Dataset: dataset (GitHub, AnikaSharma17/Retinal-Disease-Classification-Using-CNN-and-AC-GAN). Classes: cholesterol, control, heart disease, hypertension.

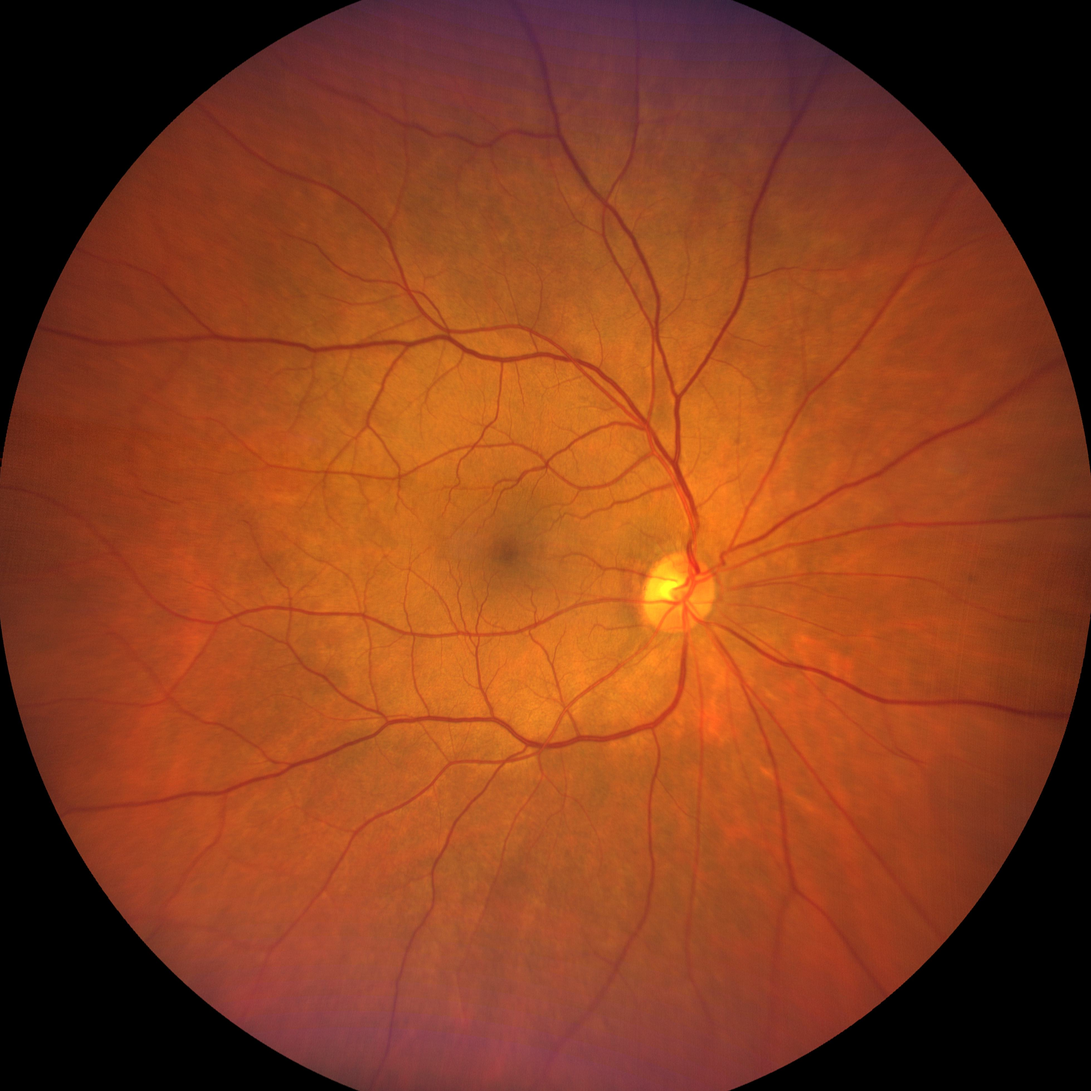
Label: hypertension

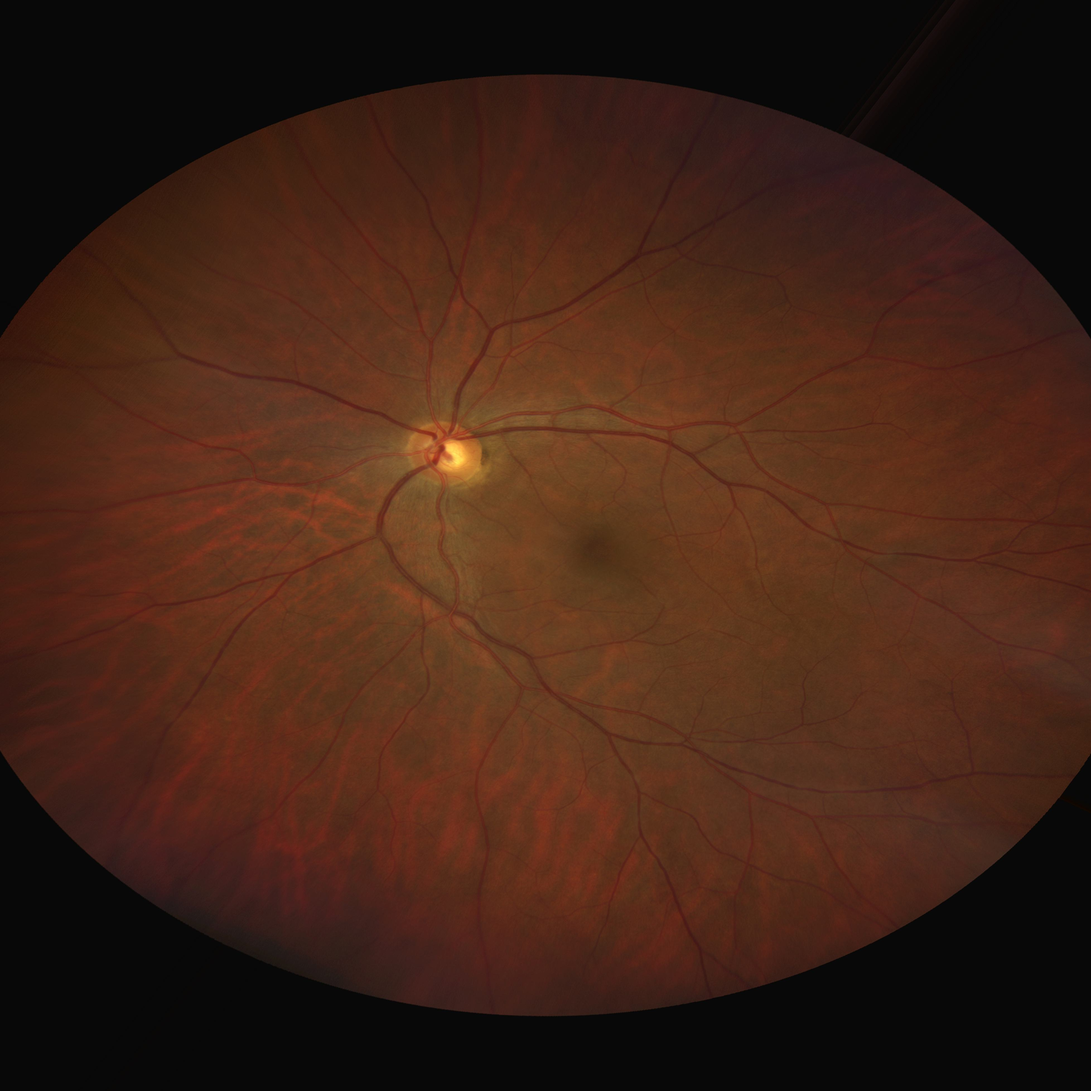
Label: cholesterol

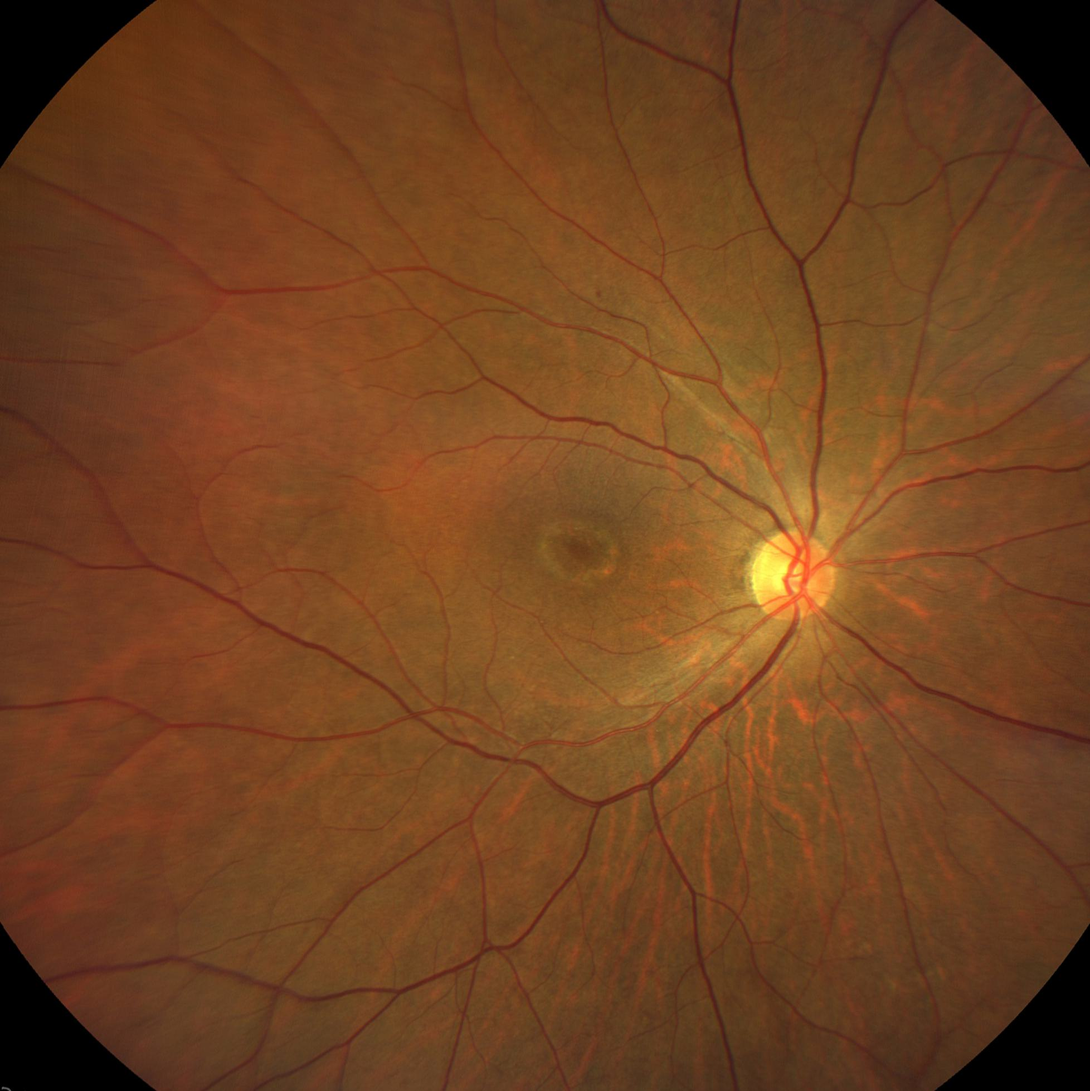
Label: control

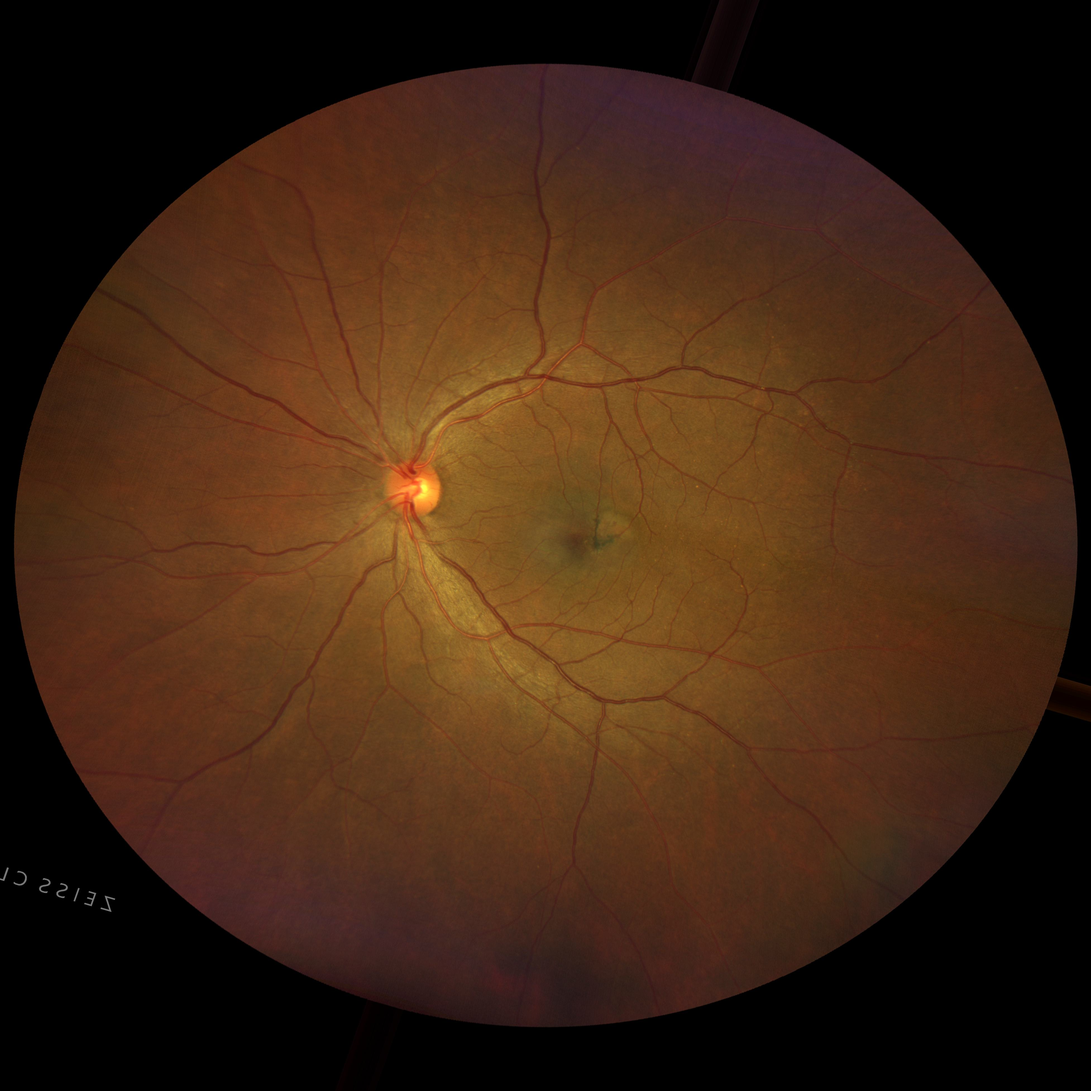
Label: heart disease

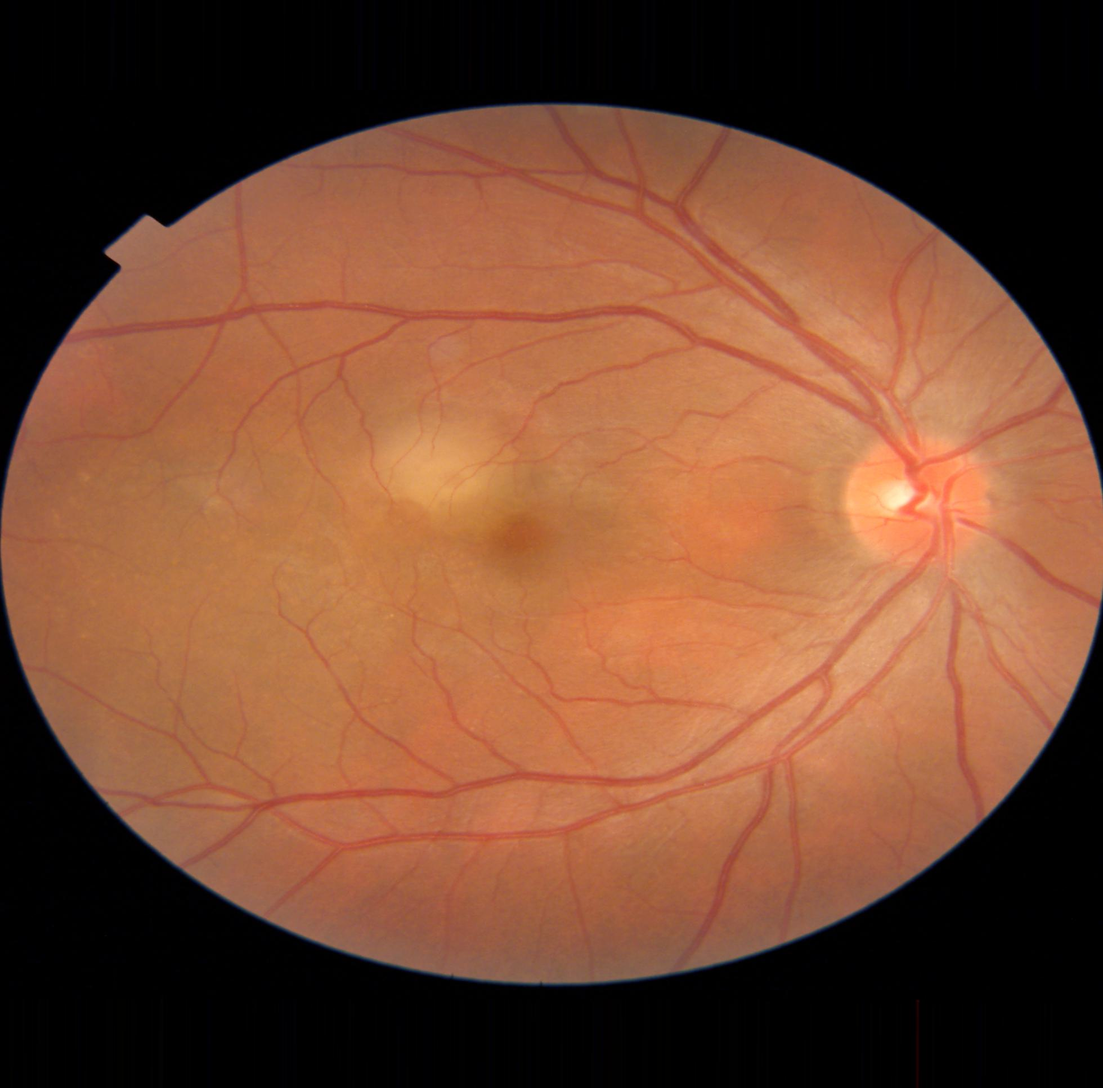
Label: heart disease

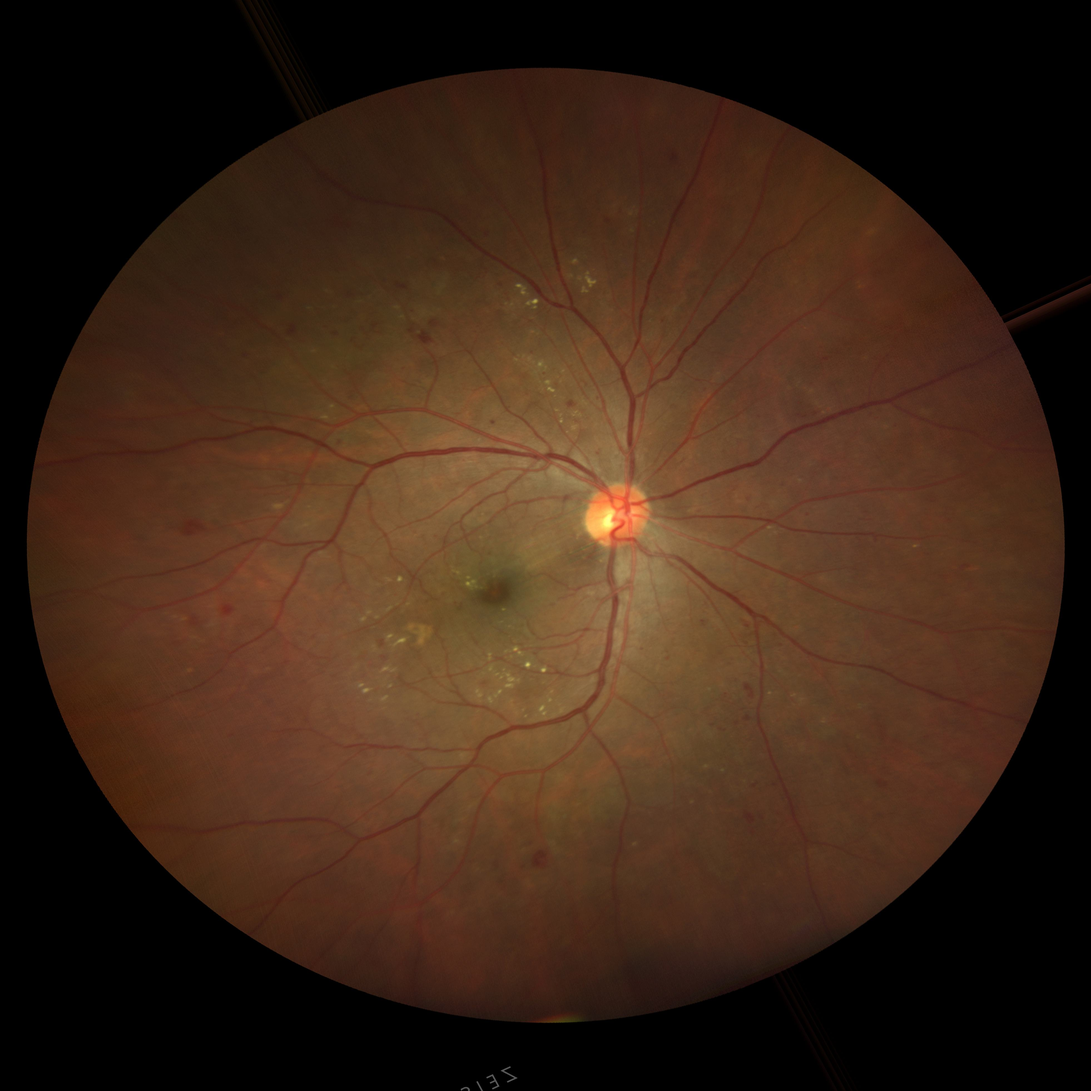
Label: hypertension
